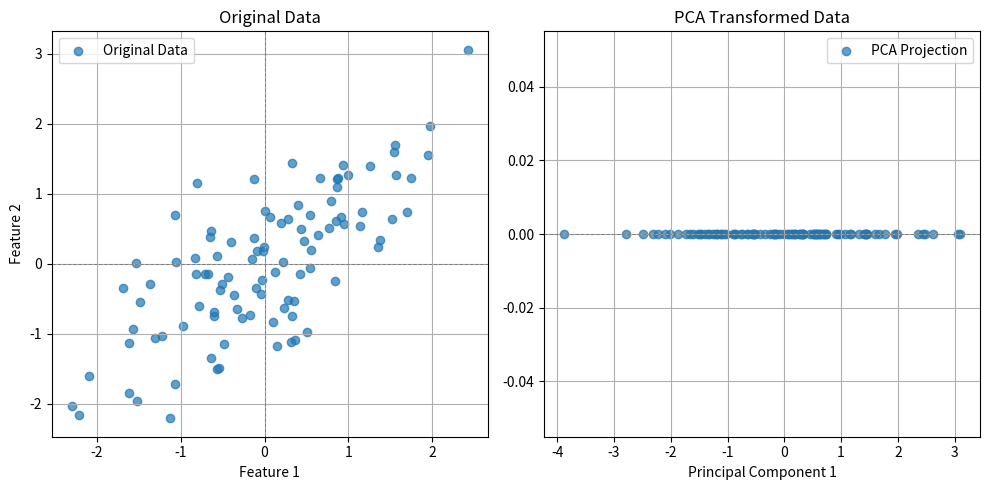

Source code (Python):

# Implementing Principal Component Analysis and Visualizing it
import numpy as np
import matplotlib.pyplot as plt

#synthetic data, and features init
np.random.seed(42)
mean = [0, 0]
covariance = [[1, 0.8], [0.8, 1]]
X = np.random.multivariate_normal(mean, covariance, 100)

#Standardizing data....................
def standardizeData(data):
    mean = np.mean(data, axis=0)
    std = np.std(data, axis=0)
    return (data - mean) / std
X_standardized = standardizeData(X)

#Covariance Matrix
def compCovMatrix(data):
    n_samples = data.shape[0]
    covarianceMatrix = (1 / (n_samples - 1)) * np.dot(data.T, data)
    return covarianceMatrix
covarianceMatrix = compCovMatrix(X_standardized)

#Eigen vectors and Values go brrrr!
def eigenComp(matrix):
    eigenValues, eigenVectors = np.linalg.eig(matrix)
    return eigenValues, eigenVectors
eigenValues, eigenVectors = eigenComp(covarianceMatrix)

#sorting Eigenvalues, selecting top Components
def topComponent(eigenValues, eigenVectors, numComponents):
    sortedInd = np.argsort(eigenValues)[::-1]
    topEigenValues = eigenValues[sortedInd[:numComponents]]
    topEigenVectors = eigenVectors[:, sortedInd[:numComponents]]
    return topEigenValues, topEigenVectors
topEigenValues, topEigenVectors = topComponent(eigenValues, eigenVectors, numComponents=1)

#mapping the data
def mapData(data, eigenVectors):
    return np.dot(data, eigenVectors)

X_pca = mapData(X_standardized, topEigenVectors)

# visualizing original and mapped data
plt.figure(figsize=(10, 5))

# original data
plt.subplot(1, 2, 1)
plt.scatter(X_standardized[:, 0], X_standardized[:, 1], alpha=0.7, label="Original Data")
plt.title("Original Data")
plt.xlabel("Feature 1")
plt.ylabel("Feature 2")
plt.axhline(0, color='gray', linestyle='--', linewidth=0.7)
plt.axvline(0, color='gray', linestyle='--', linewidth=0.7)
plt.grid(True)
plt.legend()

#after transformation
# Transformed Data
plt.subplot(1, 2, 2)
plt.scatter(X_pca, np.zeros_like(X_pca), alpha=0.7, label="PCA Projection")
plt.title("PCA Transformed Data")
plt.xlabel("Principal Component 1")
plt.axhline(0, color='gray', linestyle='--', linewidth=0.7)
plt.grid(True)
plt.legend()

plt.tight_layout()
plt.show()